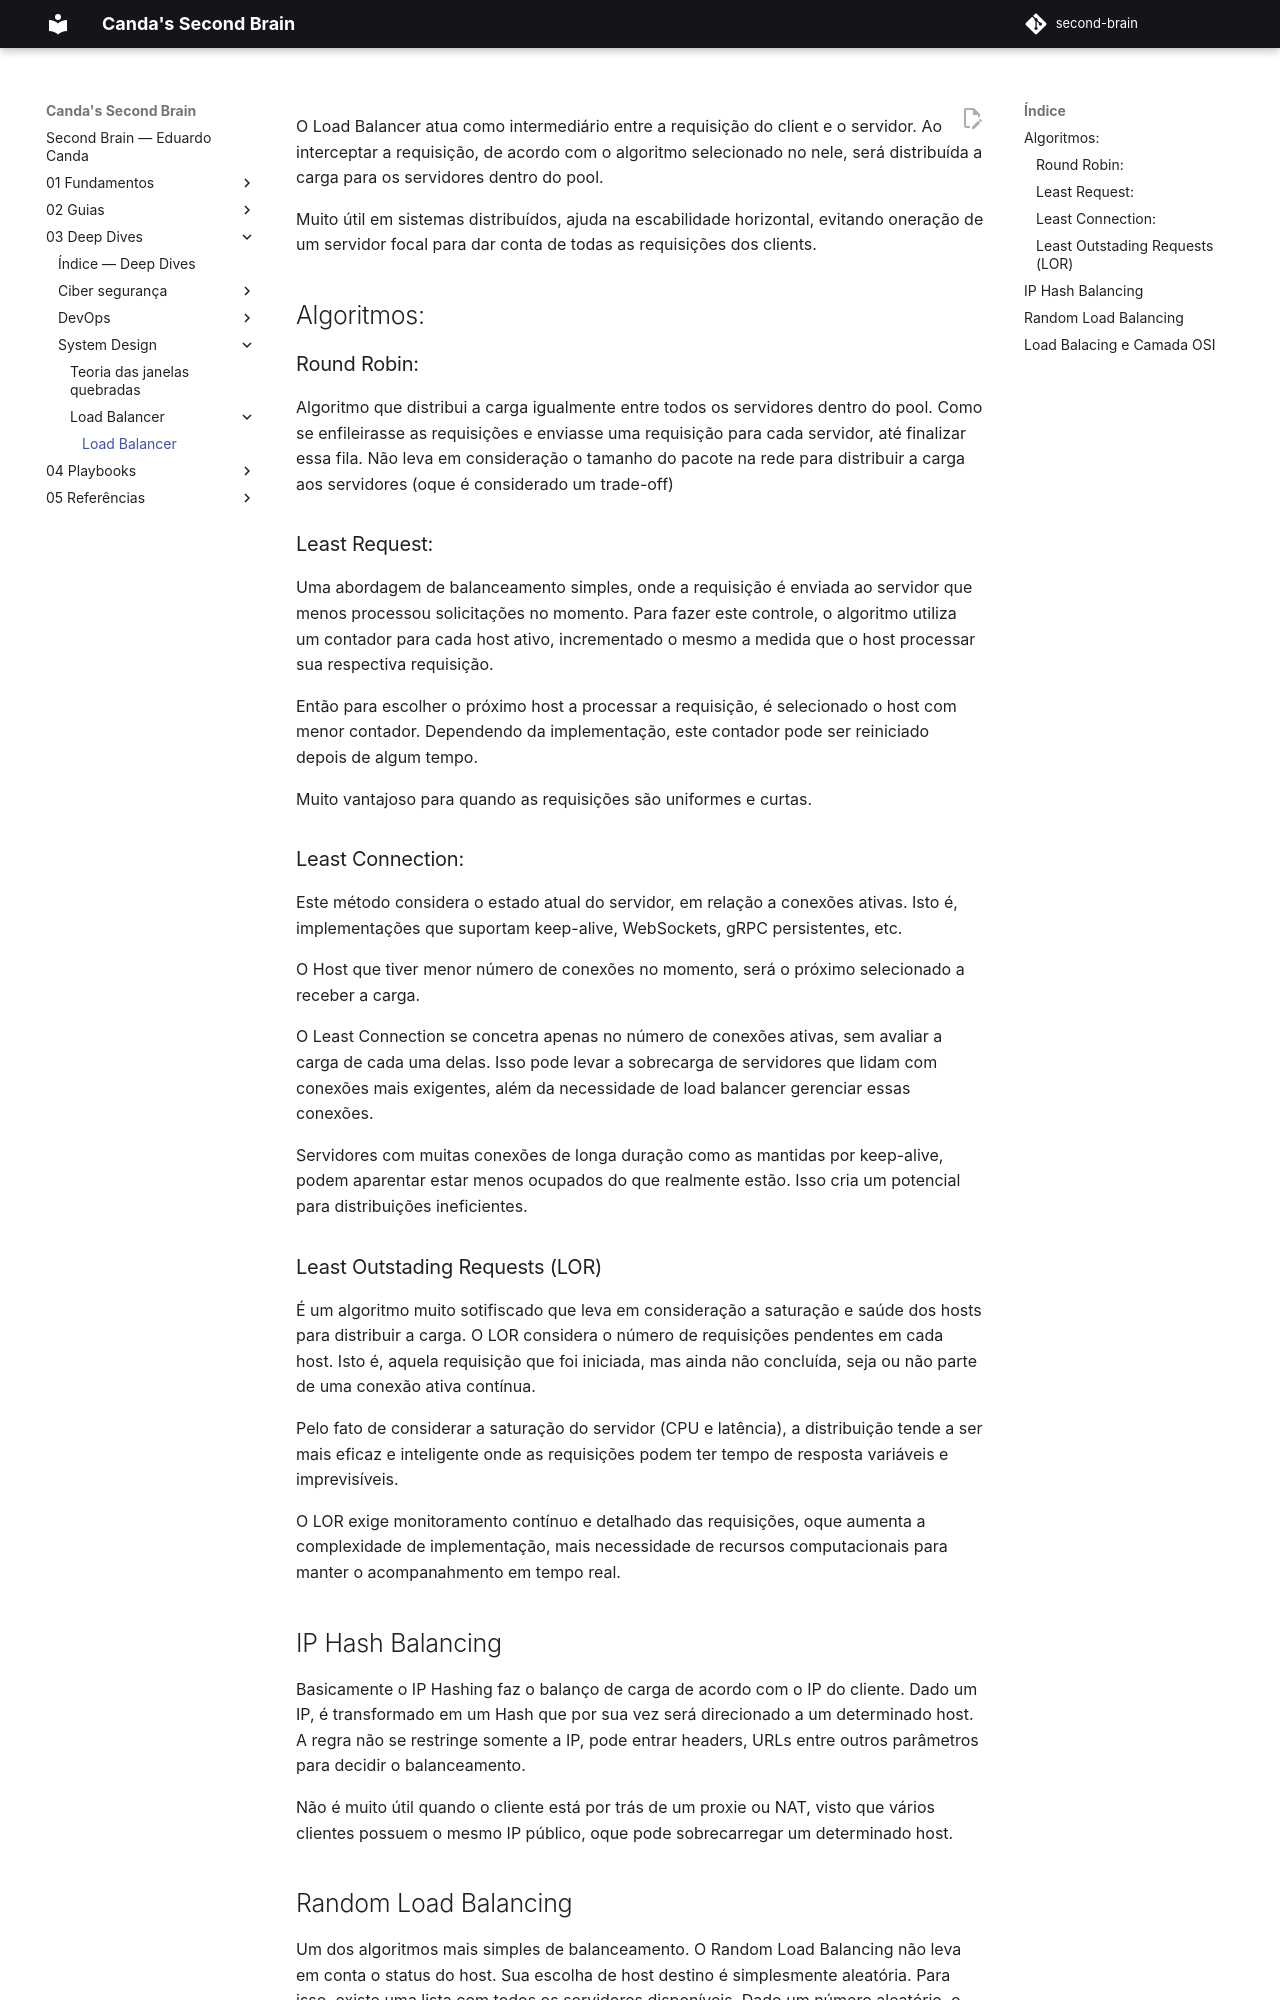

repository: EduardoCanda/second-brain · page: 03 - Deep Dives/System Design/Load Balancer/Load Balancer/index.html · generator: mkdocs

O Load Balancer atua como intermediário entre a requisição do client e o servidor. Ao interceptar a requisição, de acordo com o algoritmo selecionado no nele, será distribuída a carga para os servidores dentro do pool.

Muito útil em sistemas distribuídos, ajuda na escabilidade horizontal, evitando oneração de um servidor focal para dar conta de todas as requisições dos clients. 

## Algoritmos:
### Round Robin:
Algoritmo que distribui a carga igualmente entre todos os servidores dentro do pool. Como se enfileirasse as requisições e enviasse uma requisição para cada servidor, até finalizar essa fila. Não leva em consideração o tamanho do pacote na rede para distribuir  a carga aos servidores (oque é considerado um trade-off)

### Least Request:
Uma abordagem de balanceamento simples, onde a requisição é enviada ao servidor que menos processou solicitações no momento. Para fazer este controle, o algoritmo utiliza um contador para cada host ativo, incrementado o mesmo a medida que o host processar sua respectiva requisição.

Então para escolher o próximo host a processar a requisição, é selecionado o host com menor contador. Dependendo da implementação, este contador pode ser reiniciado depois de algum tempo.

Muito vantajoso para quando as requisições são uniformes e curtas.

### Least Connection:
Este método considera o estado atual do servidor, em relação a conexões ativas. Isto é, implementações que suportam keep-alive, WebSockets, gRPC persistentes, etc.

O Host que tiver menor número de conexões no momento, será o próximo selecionado a receber a carga.

O Least Connection se concetra apenas no número de conexões ativas, sem avaliar a carga de cada uma delas. Isso pode levar a sobrecarga de servidores que lidam com conexões mais exigentes, além da necessidade de load balancer gerenciar essas conexões.

Servidores com muitas conexões de longa duração como as mantidas por keep-alive, podem aparentar estar menos ocupados do que realmente estão. Isso cria um potencial para distribuições ineficientes.

### Least Outstading Requests (LOR)
É um algoritmo muito sotifiscado que leva em consideração a saturação e saúde dos hosts para distribuir a carga. O LOR considera o número de requisições pendentes em cada host. Isto é, aquela requisição que foi iniciada, mas ainda não concluída, seja ou não parte de uma conexão ativa contínua.

Pelo fato de considerar a saturação do servidor (CPU e latência), a distribuição tende a ser mais eficaz e inteligente onde as requisições podem ter tempo de resposta variáveis e imprevisíveis.

O LOR exige monitoramento contínuo e detalhado das requisições, oque aumenta a complexidade de implementação, mais necessidade de recursos computacionais para manter o acompanahmento em tempo real.

## IP Hash Balancing
Basicamente o IP Hashing faz o balanço de carga de acordo com o IP do cliente. Dado um IP, é transformado em um Hash que por sua vez será direcionado a um determinado host. A regra não se restringe somente a IP, pode entrar headers, URLs entre outros parâmetros para decidir o balanceamento.

Não é muito útil quando o cliente está por trás de um proxie ou NAT, visto que vários clientes possuem o mesmo IP público, oque pode sobrecarregar um determinado host.
